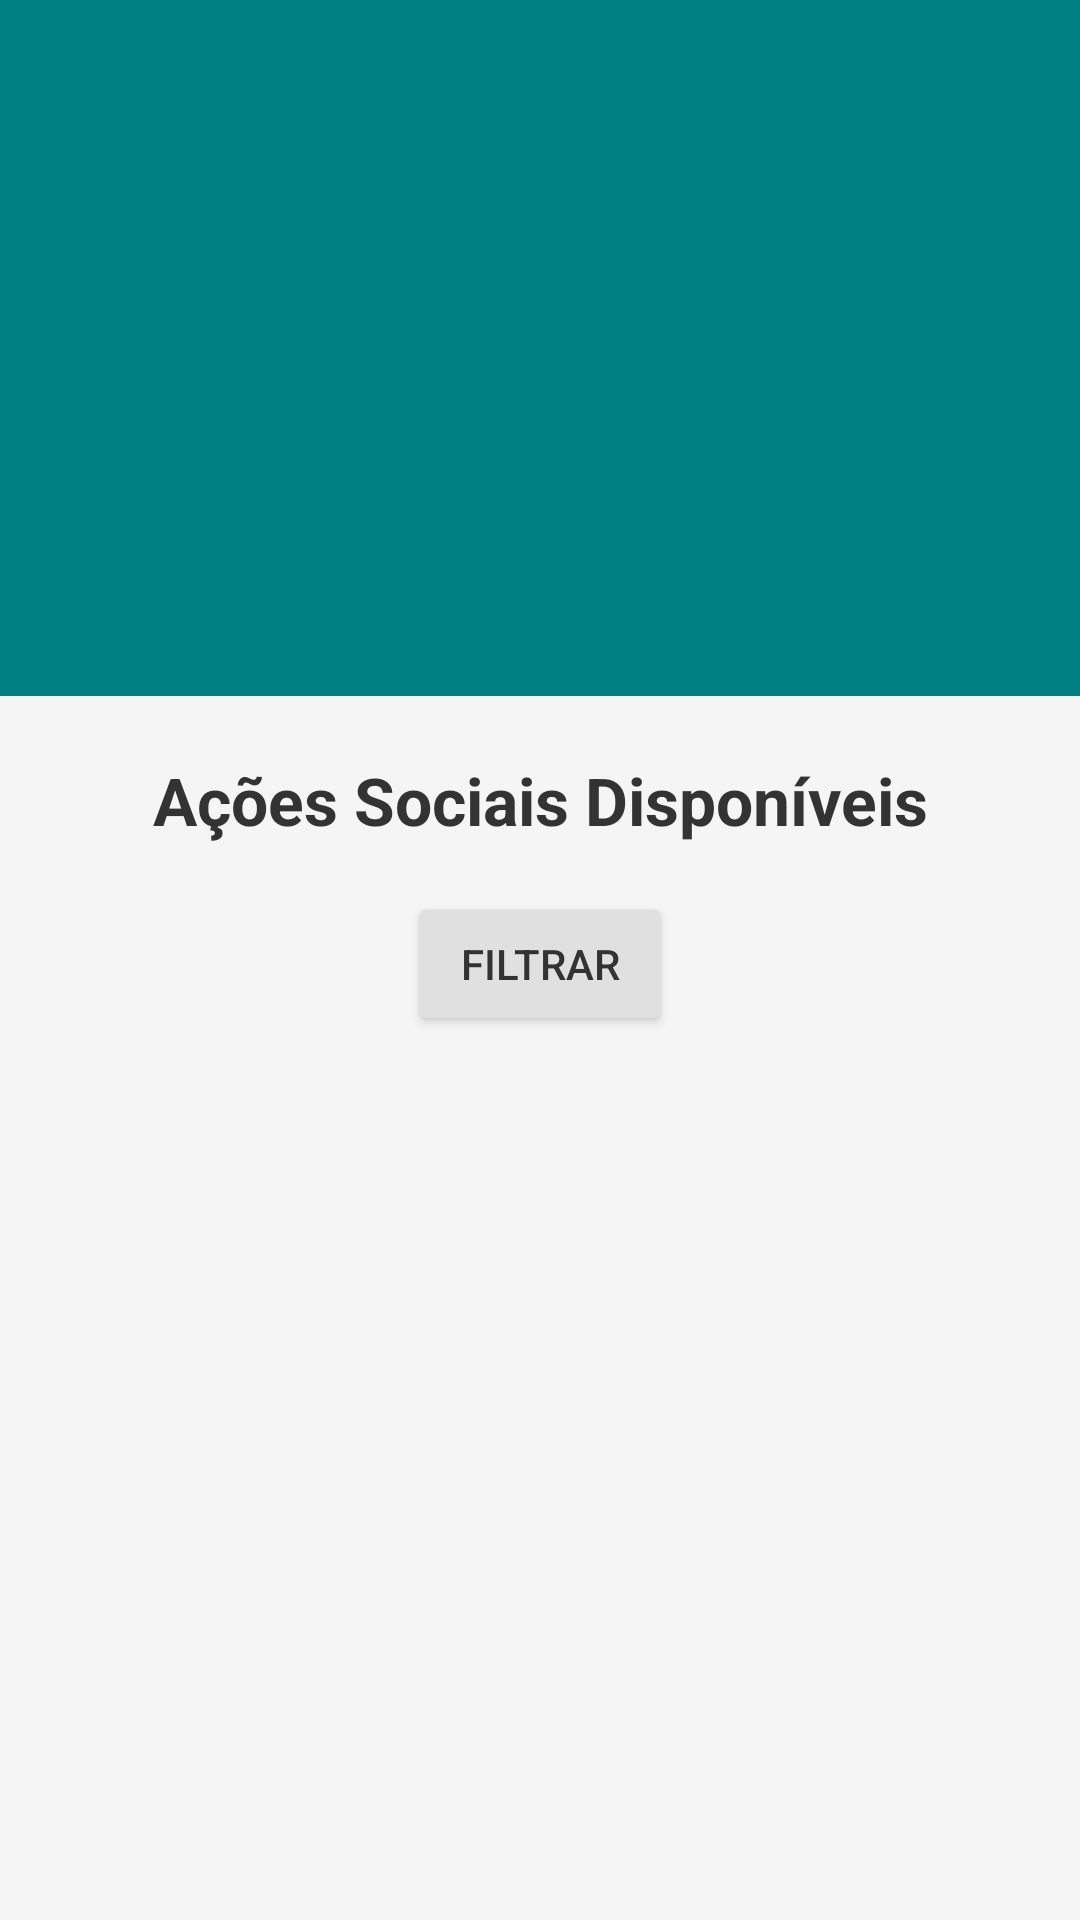

Layout XML and referenced resources for this Android screen:
<!-- AndroidManifest.xml: application theme Theme.AppIMPACTA -->
<!-- res/layout/fragment_home.xml -->
<?xml version="1.0" encoding="utf-8"?>
<LinearLayout
    xmlns:android="http://schemas.android.com/apk/res/android"
    xmlns:tools="http://schemas.android.com/tools" android:layout_width="match_parent"
    android:layout_height="match_parent"
    android:orientation="vertical"
    android:background="#F5F5F5"
    tools:context=".HomeFragment"> <LinearLayout
    android:layout_width="match_parent"
    android:layout_height="wrap_content"
    android:orientation="vertical"
    android:gravity="center_horizontal"
    android:padding="16dp"
    android:background="@color/aqua"> <ImageView
    android:layout_width="match_parent"
    android:layout_height="200dp" android:src="@drawable/impacta_plus_logo"
    android:contentDescription="Impacta+ Logo"
    android:scaleType="centerInside" /> </LinearLayout>

    <TextView
        android:layout_width="match_parent"
        android:layout_height="wrap_content"
        android:text="Ações Sociais Disponíveis"
        android:textSize="22sp"
        android:textColor="#333333"
        android:textStyle="bold"
        android:textAlignment="center"
        android:layout_marginTop="20dp"
        android:layout_marginBottom="16dp"/>

    <Button
        android:id="@+id/button_filtrar"
        android:layout_width="wrap_content"
        android:layout_height="wrap_content"
        android:text="Filtrar"
        android:textColor="#333333"
        android:backgroundTint="#E0E0E0"
        android:layout_gravity="center_horizontal"
        android:layout_marginBottom="16dp"/>

    <androidx.recyclerview.widget.RecyclerView
        android:id="@+id/recycler_view_acoes"
        android:layout_width="match_parent"
        android:layout_height="match_parent"
        android:paddingStart="16dp"
        android:paddingEnd="16dp"
        android:clipToPadding="false"
        android:paddingBottom="16dp"
        android:scrollbars="vertical"/>

</LinearLayout>
<!-- resources referenced by this layout -->
<resources>
  <color name="aqua">#FF008080</color>
  <style name="Theme.AppIMPACTA" parent="Base.Theme.AppIMPACTA" />
  <style name="Base.Theme.AppIMPACTA" parent="Theme.Material3.DayNight.NoActionBar">
          
          
      </style>
</resources>
